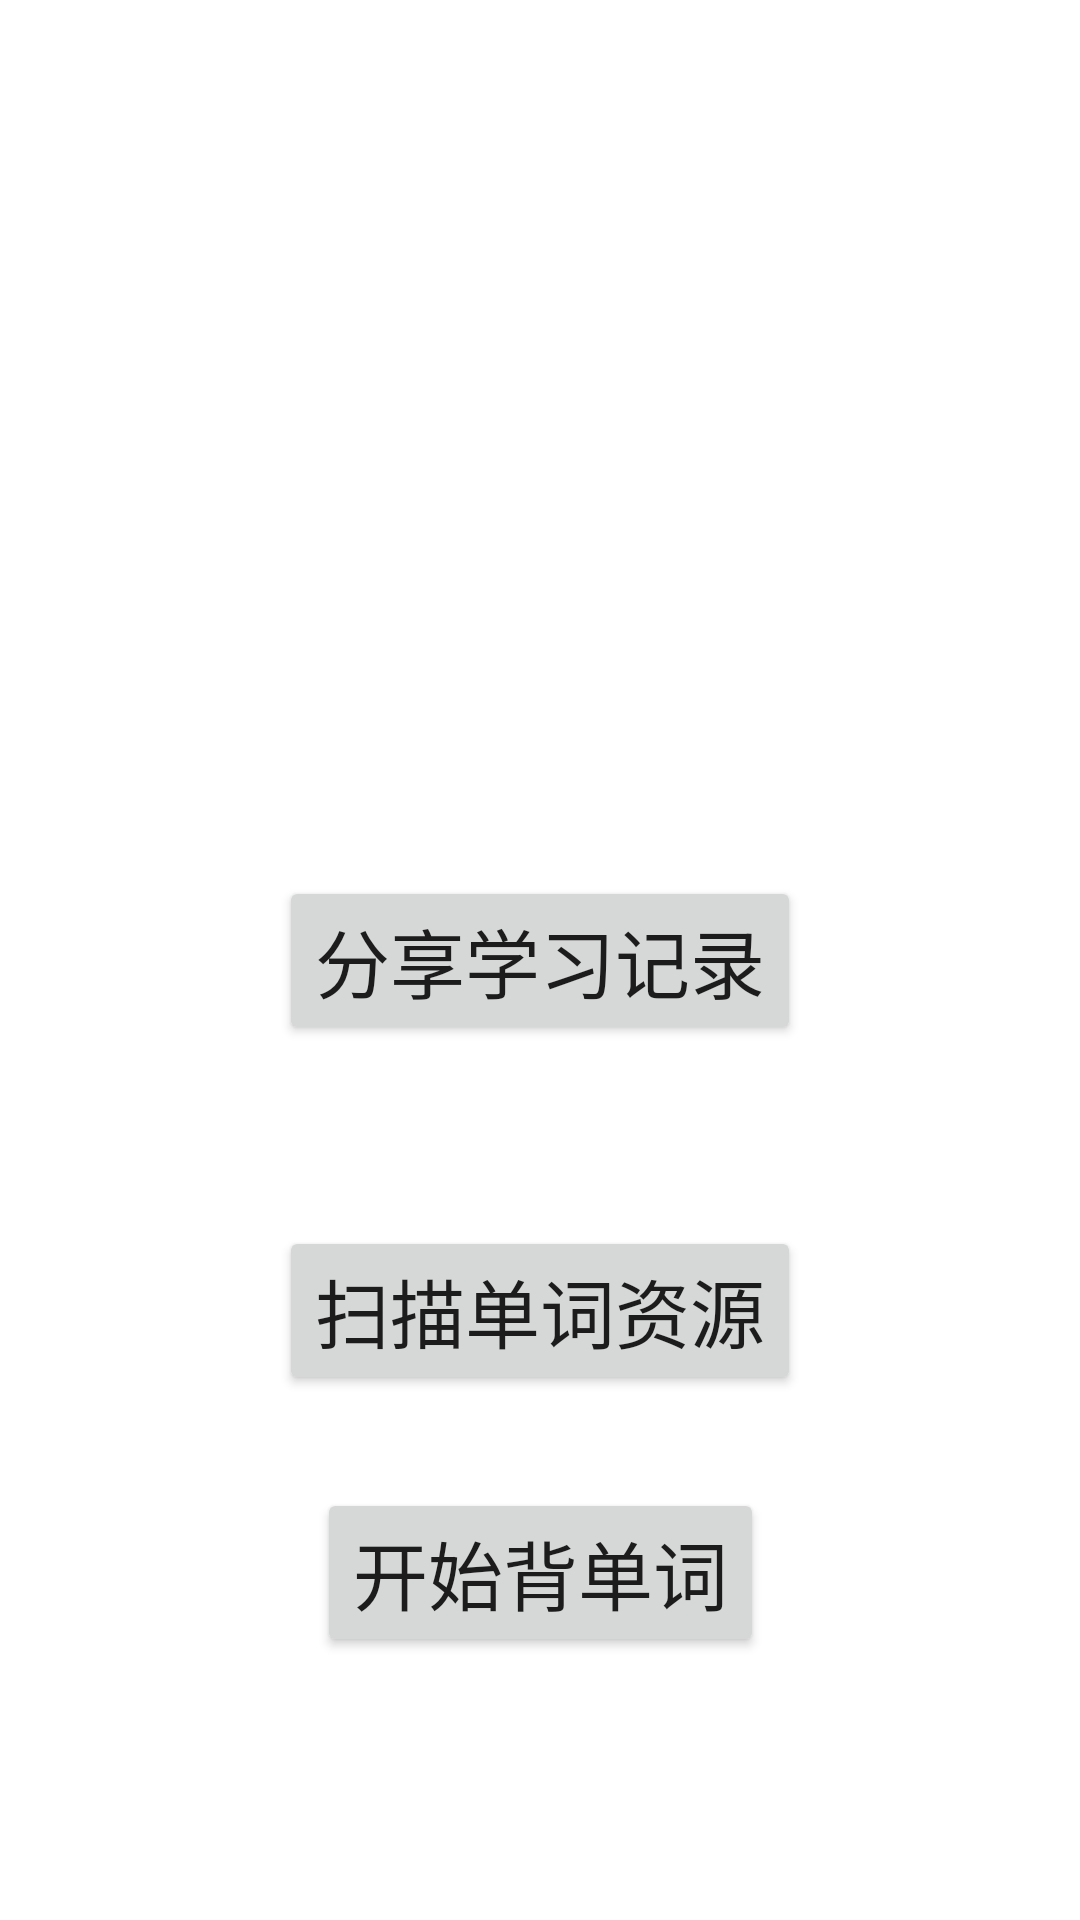

Here is an Android app screen rendered from its layout file. Give the layout XML and the strings, colors and styles it references.
<!-- AndroidManifest.xml: application theme Theme.Baicizhan -->
<!-- res/layout/activity_main.xml -->
<?xml version="1.0" encoding="utf-8"?>
<androidx.constraintlayout.widget.ConstraintLayout xmlns:android="http://schemas.android.com/apk/res/android"
    xmlns:app="http://schemas.android.com/apk/res-auto"
    xmlns:tools="http://schemas.android.com/tools"
    android:layout_width="match_parent"
    android:layout_height="match_parent"
    tools:context=".MainActivity">

    <Button
        android:id="@+id/shareDatabaseFile"
        android:layout_width="wrap_content"
        android:layout_height="wrap_content"
        android:textSize="25sp"
        android:text="分享学习记录"
        app:layout_constraintBottom_toBottomOf="parent"
        app:layout_constraintEnd_toEndOf="parent"
        app:layout_constraintStart_toStartOf="parent"
        app:layout_constraintTop_toTopOf="parent"
        app:layout_constraintVertical_bias="0.5" />
    <Button
        android:id="@+id/scanWordResource"
        android:layout_width="wrap_content"
        android:layout_height="wrap_content"
        android:textSize="25sp"
        android:text="扫描单词资源"
        app:layout_constraintBottom_toBottomOf="parent"
        app:layout_constraintEnd_toEndOf="parent"
        app:layout_constraintStart_toStartOf="parent"
        app:layout_constraintTop_toTopOf="parent"
        app:layout_constraintVertical_bias="0.7" />
    <Button
        android:id="@+id/doTodayPlan"
        android:layout_width="wrap_content"
        android:layout_height="wrap_content"
        android:textSize="25sp"
        android:text="开始背单词"
        app:layout_constraintBottom_toBottomOf="parent"
        app:layout_constraintEnd_toEndOf="parent"
        app:layout_constraintStart_toStartOf="parent"
        app:layout_constraintTop_toTopOf="parent"
        app:layout_constraintVertical_bias="0.85" />

</androidx.constraintlayout.widget.ConstraintLayout>
<!-- resources referenced by this layout -->
<resources>
  <style name="Theme.Baicizhan" parent="Theme.MaterialComponents.DayNight.NoActionBar">
          
          <item name="colorPrimary">@color/white</item>
          <item name="colorPrimaryVariant">@android:color/white</item>
          <item name="colorOnPrimary">@color/black</item>
          
          <item name="colorSecondary">@color/teal_200</item>
          <item name="colorSecondaryVariant">@color/teal_700</item>
          <item name="colorOnSecondary">@color/black</item>
          
          <item name="android:statusBarColor" tools:targetApi="l">?attr/colorPrimaryVariant</item>
          
          <item name="android:windowLightStatusBar">true</item>
      </style>
  <!-- not gathered from this repository: default colours our renderer supplied (Android Studio template values) -->
  <color name="teal_200">#FF03DAC5</color>
  <color name="teal_700">#FF018786</color>
  <color name="black">#FF000000</color>
  <color name="white">#FFFFFFFF</color>
</resources>
